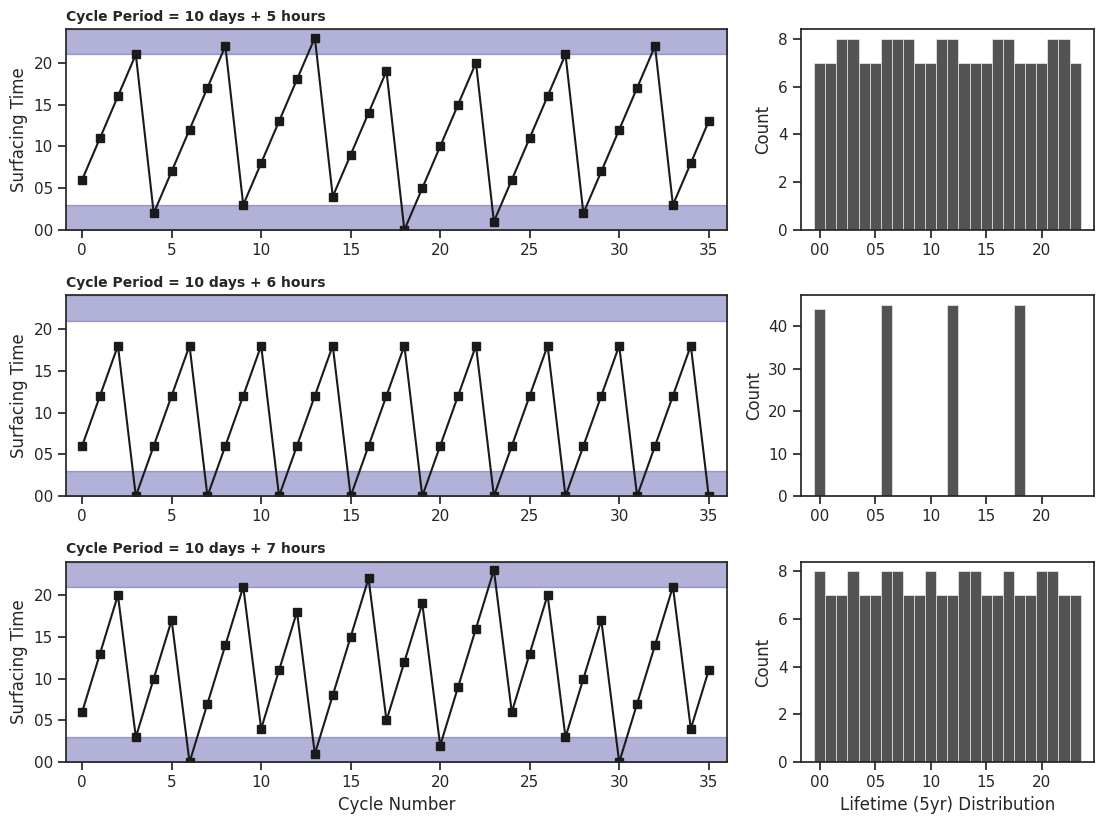

Write Python code to recreate this figure. (Note: this script raises an exception after producing the figure.)
#!/usr/bin/python

from pathlib import Path

import numpy as np

import matplotlib.pyplot as plt
from matplotlib.ticker import FormatStrFormatter
import matplotlib.dates as mdates
from matplotlib.gridspec import GridSpec
import datetime
import seaborn as sns
sns.set(style='ticks', palette='colorblind')

time0 = mdates.date2num(datetime.datetime(2021, 4, 1, 6, 0, 0))
times_5hr = time0 + np.arange(0, 365*24*5, 245)/24
times_6hr = time0 + np.arange(0, 365*24*5, 246)/24
times_7hr = time0 + np.arange(0, 365*24*5, 247)/24

daytime_5hr = np.array([mdates.num2date(d).hour for d in times_5hr])
daytime_6hr = np.array([mdates.num2date(d).hour for d in times_6hr])
daytime_7hr = np.array([mdates.num2date(d).hour for d in times_7hr])

gs = GridSpec(3, 3)
fig = plt.figure()
axes = [
    fig.add_subplot(gs[0,:2]),
    fig.add_subplot(gs[1,:2]),
    fig.add_subplot(gs[2,:2]),
    fig.add_subplot(gs[0,2]),
    fig.add_subplot(gs[1,2]),
    fig.add_subplot(gs[2,2]),
]

N = 36
for ax, data, diffval in zip(axes[:3], [daytime_5hr, daytime_6hr, daytime_7hr], [5, 6, 7]):
    ax.plot(data[:N], 'k-s')
    ax.set_ylabel('Surfacing Time')
    ax.yaxis.set_major_formatter(FormatStrFormatter('%02d'))
    ax.set_title('Cycle Period = 10 days + {} hours'.format(diffval), fontsize=10, fontweight='bold', loc='left')
    ax.fill_between(np.arange(-1, N+1), 0, 3, color='navy', alpha=0.3)
    ax.fill_between(np.arange(-1, N+1), 21, 24, color='navy', alpha=0.3)
    ax.set_ylim(0,24)
    ax.set_xlim((-0.9, N))
    # for v in np.arange(0, 1790, 365):
        # ax.axvline(v/10, linewidth=3, color=sns.color_palette('colorblind')[2])


axes[2].set_xlabel('Cycle Number')

bins = 0.5 + np.arange(-1, 24)
for ax, data in zip(axes[3:], [daytime_5hr, daytime_6hr, daytime_7hr]):
    sns.histplot(data, bins=bins, ax=ax, color='k')
    ax.xaxis.set_major_formatter(FormatStrFormatter('%02d'))

axes[-1].set_xlabel('Lifetime (5yr) Distribution')

fig.set_size_inches(1.75*fig.get_figwidth(), 1.75*fig.get_figheight())
fig.tight_layout()
fig.savefig(Path('../figures/profile_time_of_day_1yr_7hr_added.png'), bbox_inches='tight', dpi=350)

plt.close(fig)
